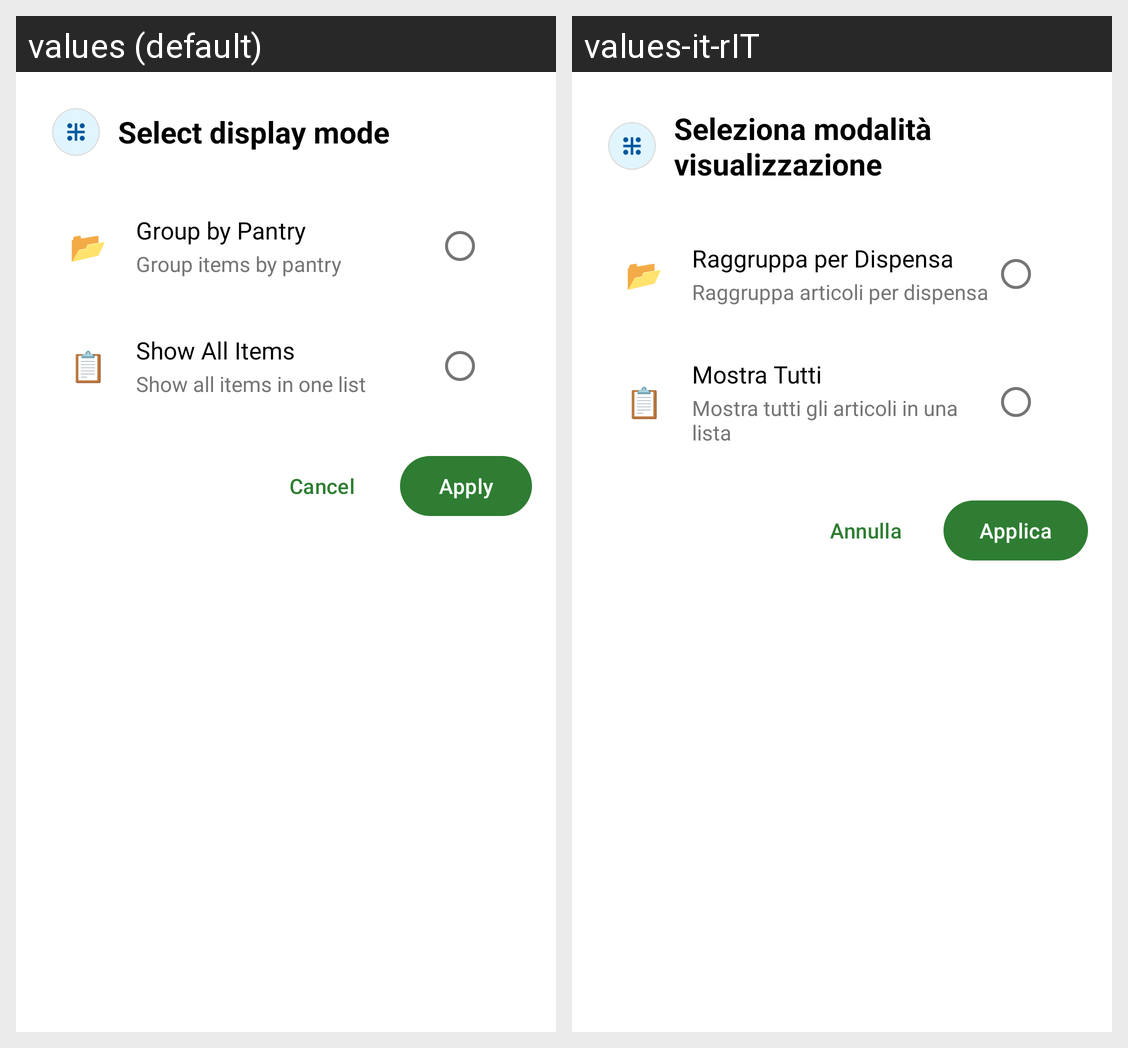

Locale-by-locale string values for the Android screen shown in this grid:
Android screen res/layout/dialog_items_view_selector.xml rendered under 2 locales, left to right: values (default), values-it-rIT. Device: Nexus 5 (rendered at 1080×1920; each locale shown at half size, 540×960, under a caption strip naming it); theme Theme.EasyPantry.
Strings drawn on this screen, with the default value and each locale's value (text and hints the layout hard-codes, and strings that could not be matched under every locale, appear in the picture but are not listed):

dialog_select_items_view
  values: Select display mode
  values-it-rIT: Seleziona modalità visualizzazione

items_group_by_pantry
  values: Group by Pantry
  values-it-rIT: Raggruppa per Dispensa

items_view_grouped_description
  values: Group items by pantry
  values-it-rIT: Raggruppa articoli per dispensa

items_show_all
  values: Show All Items
  values-it-rIT: Mostra Tutti

items_view_all_description
  values: Show all items in one list
  values-it-rIT: Mostra tutti gli articoli in una lista

dialog_cancel
  values: Cancel
  values-it-rIT: Annulla

dialog_apply
  values: Apply
  values-it-rIT: Applica
